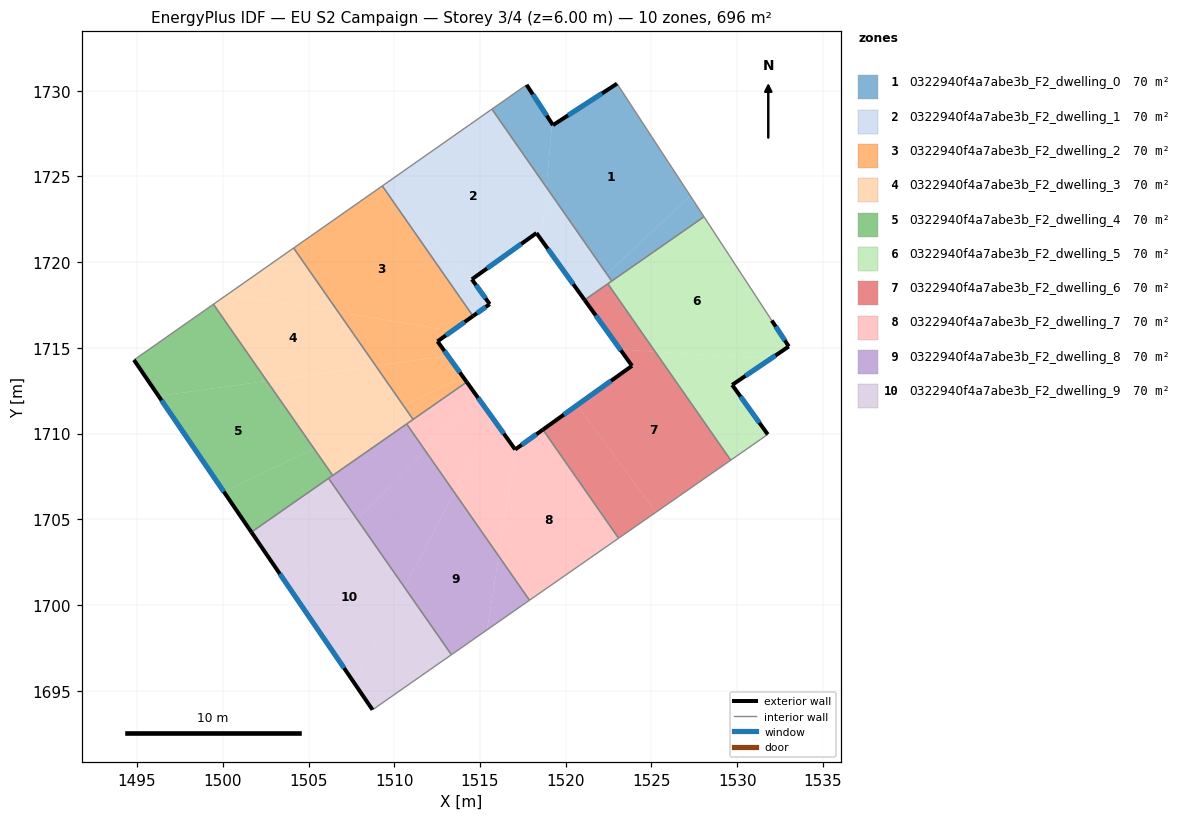
=== STOREY PLAN SPEC (per zone: floor XY polygon, exterior-wall plan segments, windows/doors) ===
zone 1: 0322940f4a7abe3b_F2_dwelling_0  (69.6 m²)
  floor: (1522.99, 1730.41) (1527.26, 1723.87) (1522.40, 1719.30) (1518.87, 1724.36) (1519.20, 1728.07) (1519.25, 1727.99)
  floor: (1517.72, 1730.34) (1519.20, 1728.07) (1518.87, 1724.36) (1515.69, 1728.92)
  floor: (1527.26, 1723.87) (1528.06, 1722.64) (1522.68, 1718.89) (1522.40, 1719.30)
  exterior wall: (1519.25, 1727.99) – (1517.72, 1730.34)  [2.8 m]
    window: (1518.89, 1728.54) – (1518.08, 1729.78)  [2.4 m²]
  exterior wall: (1522.99, 1730.41) – (1519.25, 1727.99)  [4.5 m]
    window: (1522.11, 1729.84) – (1520.13, 1728.55)  [3.8 m²]
  interior walls: 4
zone 2: 0322940f4a7abe3b_F2_dwelling_1  (69.6 m²)
  floor: (1515.69, 1728.92) (1518.87, 1724.36) (1518.59, 1721.28) (1518.29, 1721.69) (1514.52, 1719.00) (1514.93, 1718.43) (1509.82, 1723.70) (1509.30, 1724.44)
  floor: (1518.87, 1724.36) (1522.40, 1719.30) (1520.97, 1717.96) (1518.59, 1721.28)
  floor: (1514.93, 1718.43) (1515.57, 1717.55) (1514.59, 1716.85) (1509.82, 1723.70)
  floor: (1522.40, 1719.30) (1522.68, 1718.89) (1521.10, 1717.79) (1520.97, 1717.96)
  exterior wall: (1515.57, 1717.55) – (1514.52, 1719.00)  [1.8 m]
    window: (1515.32, 1717.89) – (1514.77, 1718.66)  [1.5 m²]
  exterior wall: (1514.59, 1716.85) – (1515.57, 1717.55)  [1.2 m]
    window: (1514.82, 1717.01) – (1515.34, 1717.38)  [1.0 m²]
  exterior wall: (1518.29, 1721.69) – (1521.10, 1717.79)  [4.8 m]
    window: (1518.95, 1720.78) – (1520.44, 1718.71)  [4.1 m²]
  exterior wall: (1514.52, 1719.00) – (1518.29, 1721.69)  [4.6 m]
    window: (1515.41, 1719.63) – (1517.41, 1721.06)  [3.9 m²]
  interior walls: 5
zone 3: 0322940f4a7abe3b_F2_dwelling_2  (69.6 m²)
  floor: (1513.38, 1715.99) (1512.52, 1715.38) (1513.12, 1714.53) (1508.92, 1713.95) (1506.73, 1717.08)
  floor: (1509.30, 1724.44) (1509.82, 1723.70) (1509.18, 1724.36)
  floor: (1513.12, 1714.53) (1514.02, 1713.29) (1510.54, 1711.62) (1508.92, 1713.95)
  floor: (1509.82, 1723.70) (1514.59, 1716.85) (1512.52, 1715.38) (1513.38, 1715.99) (1506.73, 1717.08) (1504.13, 1720.82) (1509.30, 1724.44) (1509.18, 1724.36)
  floor: (1514.02, 1713.29) (1514.22, 1713.00) (1511.10, 1710.82) (1510.54, 1711.62)
  exterior wall: (1512.52, 1715.38) – (1514.59, 1716.85)  [2.5 m]
    window: (1513.01, 1715.72) – (1514.10, 1716.50)  [2.1 m²]
  exterior wall: (1514.22, 1713.00) – (1512.52, 1715.38)  [2.9 m]
    window: (1513.82, 1713.56) – (1512.92, 1714.82)  [2.5 m²]
  interior walls: 4
zone 4: 0322940f4a7abe3b_F2_dwelling_3  (69.6 m²)
  floor: (1506.73, 1717.08) (1508.92, 1713.95) (1502.57, 1713.07) (1499.45, 1717.54) (1500.31, 1718.14)
  floor: (1504.13, 1720.82) (1506.73, 1717.08) (1500.31, 1718.14)
  floor: (1508.92, 1713.95) (1510.54, 1711.62) (1505.32, 1709.12) (1502.57, 1713.07)
  floor: (1510.54, 1711.62) (1511.10, 1710.82) (1506.41, 1707.55) (1505.32, 1709.12)
  interior walls: 5
zone 5: 0322940f4a7abe3b_F2_dwelling_4  (69.6 m²)
  floor: (1502.57, 1713.07) (1505.32, 1709.12) (1500.06, 1706.60) (1496.25, 1712.19)
  floor: (1499.45, 1717.54) (1502.57, 1713.07) (1496.25, 1712.19) (1494.82, 1714.29)
  floor: (1505.32, 1709.12) (1506.41, 1707.55) (1501.66, 1704.25) (1500.06, 1706.60)
  exterior wall: (1494.82, 1714.29) – (1501.66, 1704.25)  [12.2 m]
    window: (1496.42, 1711.93) – (1500.06, 1706.61)  [10.3 m²]
  interior walls: 4
zone 6: 0322940f4a7abe3b_F2_dwelling_5  (69.6 m²)
  floor: (1528.06, 1722.64) (1532.01, 1716.59) (1533.01, 1715.08) (1531.96, 1714.36) (1525.21, 1714.78) (1522.45, 1718.74)
  floor: (1531.96, 1714.36) (1529.71, 1712.84) (1531.78, 1709.95) (1529.62, 1708.45) (1525.21, 1714.78)
  exterior wall: (1533.01, 1715.08) – (1532.01, 1716.59)  [1.8 m]
    window: (1532.78, 1715.43) – (1532.25, 1716.24)  [1.5 m²]
  exterior wall: (1529.71, 1712.84) – (1533.01, 1715.08)  [4.0 m]
    window: (1530.48, 1713.36) – (1532.23, 1714.55)  [3.4 m²]
  exterior wall: (1531.78, 1709.95) – (1529.71, 1712.84)  [3.6 m]
    window: (1531.29, 1710.63) – (1530.19, 1712.16)  [3.0 m²]
  interior walls: 5
zone 7: 0322940f4a7abe3b_F2_dwelling_6  (69.6 m²)
  floor: (1525.21, 1714.78) (1529.62, 1708.45) (1525.26, 1705.41) (1520.67, 1711.66) (1523.86, 1713.95) (1523.18, 1714.90)
  floor: (1522.45, 1718.74) (1525.21, 1714.78) (1523.18, 1714.90) (1521.10, 1717.79)
  floor: (1520.67, 1711.66) (1525.26, 1705.41) (1523.08, 1703.89) (1518.67, 1710.23)
  exterior wall: (1521.10, 1717.79) – (1523.86, 1713.95)  [4.7 m]
    window: (1521.75, 1716.89) – (1523.21, 1714.85)  [4.0 m²]
  exterior wall: (1523.86, 1713.95) – (1518.67, 1710.23)  [6.4 m]
    window: (1522.64, 1713.08) – (1519.89, 1711.10)  [5.4 m²]
  interior walls: 4
zone 8: 0322940f4a7abe3b_F2_dwelling_7  (69.6 m²)
  floor: (1515.76, 1710.86) (1517.05, 1709.07) (1517.08, 1709.09) (1516.09, 1702.85) (1513.50, 1706.57)
  floor: (1518.67, 1710.23) (1523.08, 1703.89) (1517.88, 1700.28) (1516.09, 1702.85) (1517.08, 1709.09)
  floor: (1514.90, 1712.07) (1515.76, 1710.86) (1513.50, 1706.57) (1511.82, 1708.98)
  floor: (1514.22, 1713.00) (1514.90, 1712.07) (1511.82, 1708.98) (1510.72, 1710.56)
  exterior wall: (1517.05, 1709.07) – (1514.22, 1713.00)  [4.8 m]
    window: (1516.39, 1709.99) – (1514.89, 1712.08)  [4.1 m²]
  exterior wall: (1518.67, 1710.23) – (1517.05, 1709.07)  [2.0 m]
    window: (1518.29, 1709.96) – (1517.43, 1709.34)  [1.7 m²]
  interior walls: 5
zone 9: 0322940f4a7abe3b_F2_dwelling_8  (69.6 m²)
  floor: (1511.82, 1708.98) (1513.50, 1706.57) (1510.59, 1701.03) (1507.83, 1704.99)
  floor: (1510.72, 1710.56) (1511.82, 1708.98) (1507.83, 1704.99) (1506.16, 1707.38)
  floor: (1513.50, 1706.57) (1516.09, 1702.85) (1515.41, 1698.55) (1513.33, 1697.10) (1510.59, 1701.03)
  floor: (1516.09, 1702.85) (1517.88, 1700.28) (1517.48, 1700.00) (1515.41, 1698.55)
  interior walls: 6
zone 10: 0322940f4a7abe3b_F2_dwelling_9  (69.6 m²)
  floor: (1507.83, 1704.99) (1510.59, 1701.03) (1507.66, 1695.45) (1503.86, 1701.02)
  floor: (1510.59, 1701.03) (1513.33, 1697.10) (1508.73, 1693.89) (1507.66, 1695.45)
  floor: (1506.16, 1707.38) (1507.83, 1704.99) (1503.86, 1701.02) (1501.66, 1704.25)
  exterior wall: (1501.66, 1704.25) – (1508.73, 1693.89)  [12.5 m]
    window: (1503.32, 1701.82) – (1507.07, 1696.32)  [10.6 m²]
  interior walls: 3

=== DERIVED (storey summary) ===
Building: EU S2 Campaign
Storey: 3 of 4  (floor level z = 6.00 m)
Storey gross floor area: 695.8 m²
Zones on this storey: 10
  - 0322940f4a7abe3b_F2_dwelling_0: floor 69.6 m²; exterior wall 7.3 m (21.8 m²); 2 window(s) 6.1 m²; WWR 28.1%
  - 0322940f4a7abe3b_F2_dwelling_1: floor 69.6 m²; exterior wall 12.4 m (37.3 m²); 4 window(s) 10.5 m²; WWR 28.1%
  - 0322940f4a7abe3b_F2_dwelling_2: floor 69.6 m²; exterior wall 5.5 m (16.4 m²); 2 window(s) 4.6 m²; WWR 28.1%
  - 0322940f4a7abe3b_F2_dwelling_3: floor 69.6 m²
  - 0322940f4a7abe3b_F2_dwelling_4: floor 69.6 m²; exterior wall 12.2 m (36.5 m²); 1 window(s) 10.3 m²; WWR 28.1%
  - 0322940f4a7abe3b_F2_dwelling_5: floor 69.6 m²; exterior wall 9.4 m (28.1 m²); 3 window(s) 7.9 m²; WWR 28.1%
  - 0322940f4a7abe3b_F2_dwelling_6: floor 69.6 m²; exterior wall 11.1 m (33.4 m²); 2 window(s) 9.4 m²; WWR 28.1%
  - 0322940f4a7abe3b_F2_dwelling_7: floor 69.6 m²; exterior wall 6.8 m (20.5 m²); 2 window(s) 5.8 m²; WWR 28.1%
  - 0322940f4a7abe3b_F2_dwelling_8: floor 69.6 m²
  - 0322940f4a7abe3b_F2_dwelling_9: floor 69.6 m²; exterior wall 12.5 m (37.6 m²); 1 window(s) 10.6 m²; WWR 28.1%
Zone adjacency (shared interzone walls):
  - 0322940f4a7abe3b_F2_dwelling_0 ↔ 0322940f4a7abe3b_F2_dwelling_1
  - 0322940f4a7abe3b_F2_dwelling_0 ↔ 0322940f4a7abe3b_F2_dwelling_5
  - 0322940f4a7abe3b_F2_dwelling_1 ↔ 0322940f4a7abe3b_F2_dwelling_2
  - 0322940f4a7abe3b_F2_dwelling_1 ↔ 0322940f4a7abe3b_F2_dwelling_5
  - 0322940f4a7abe3b_F2_dwelling_1 ↔ 0322940f4a7abe3b_F2_dwelling_6
  - 0322940f4a7abe3b_F2_dwelling_2 ↔ 0322940f4a7abe3b_F2_dwelling_3
  - 0322940f4a7abe3b_F2_dwelling_2 ↔ 0322940f4a7abe3b_F2_dwelling_7
  - 0322940f4a7abe3b_F2_dwelling_3 ↔ 0322940f4a7abe3b_F2_dwelling_4
  - 0322940f4a7abe3b_F2_dwelling_3 ↔ 0322940f4a7abe3b_F2_dwelling_7
  - 0322940f4a7abe3b_F2_dwelling_3 ↔ 0322940f4a7abe3b_F2_dwelling_8
  - 0322940f4a7abe3b_F2_dwelling_4 ↔ 0322940f4a7abe3b_F2_dwelling_8
  - 0322940f4a7abe3b_F2_dwelling_4 ↔ 0322940f4a7abe3b_F2_dwelling_9
  - 0322940f4a7abe3b_F2_dwelling_5 ↔ 0322940f4a7abe3b_F2_dwelling_6
  - 0322940f4a7abe3b_F2_dwelling_6 ↔ 0322940f4a7abe3b_F2_dwelling_7
  - 0322940f4a7abe3b_F2_dwelling_7 ↔ 0322940f4a7abe3b_F2_dwelling_8
  - 0322940f4a7abe3b_F2_dwelling_8 ↔ 0322940f4a7abe3b_F2_dwelling_9